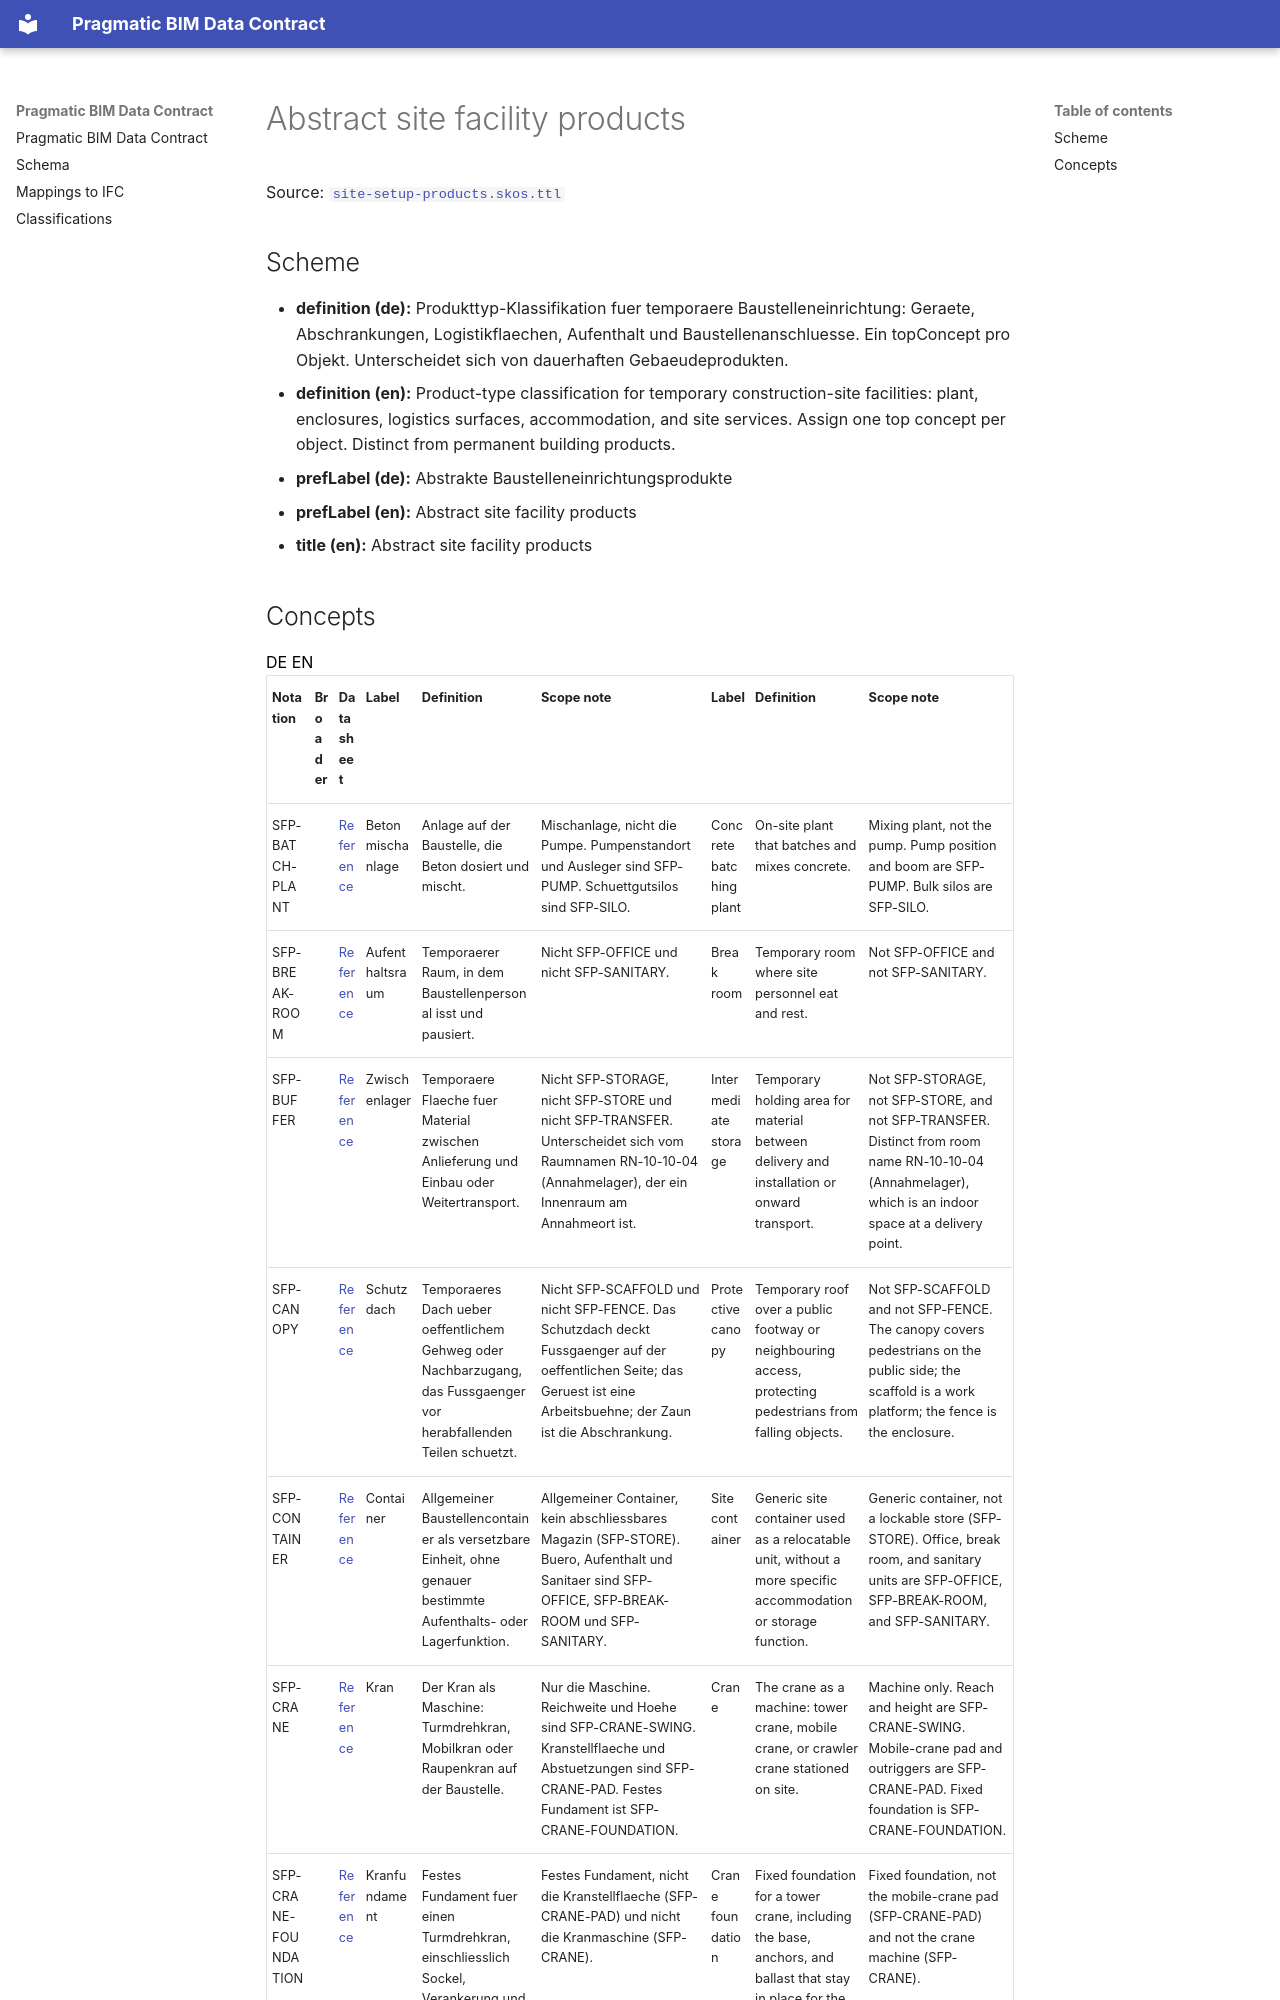

repository: pragmaticBIM/pragmatic-bim-data-contract · page: classification/site-facility-product.html · generator: mkdocs

# Abstract site facility products

Source: [`site-setup-products.skos.ttl`](sources/site-facility-product.ttl)

## Scheme

- **definition (de):** Produkttyp-Klassifikation fuer temporaere Baustelleneinrichtung: Geraete, Abschrankungen, Logistikflaechen, Aufenthalt und Baustellenanschluesse. Ein topConcept pro Objekt. Unterscheidet sich von dauerhaften Gebaeudeprodukten.
- **definition (en):** Product-type classification for temporary construction-site facilities: plant, enclosures, logistics surfaces, accommodation, and site services. Assign one top concept per object. Distinct from permanent building products.
- **prefLabel (de):** Abstrakte Baustelleneinrichtungsprodukte
- **prefLabel (en):** Abstract site facility products
- **title (en):** Abstract site facility products
